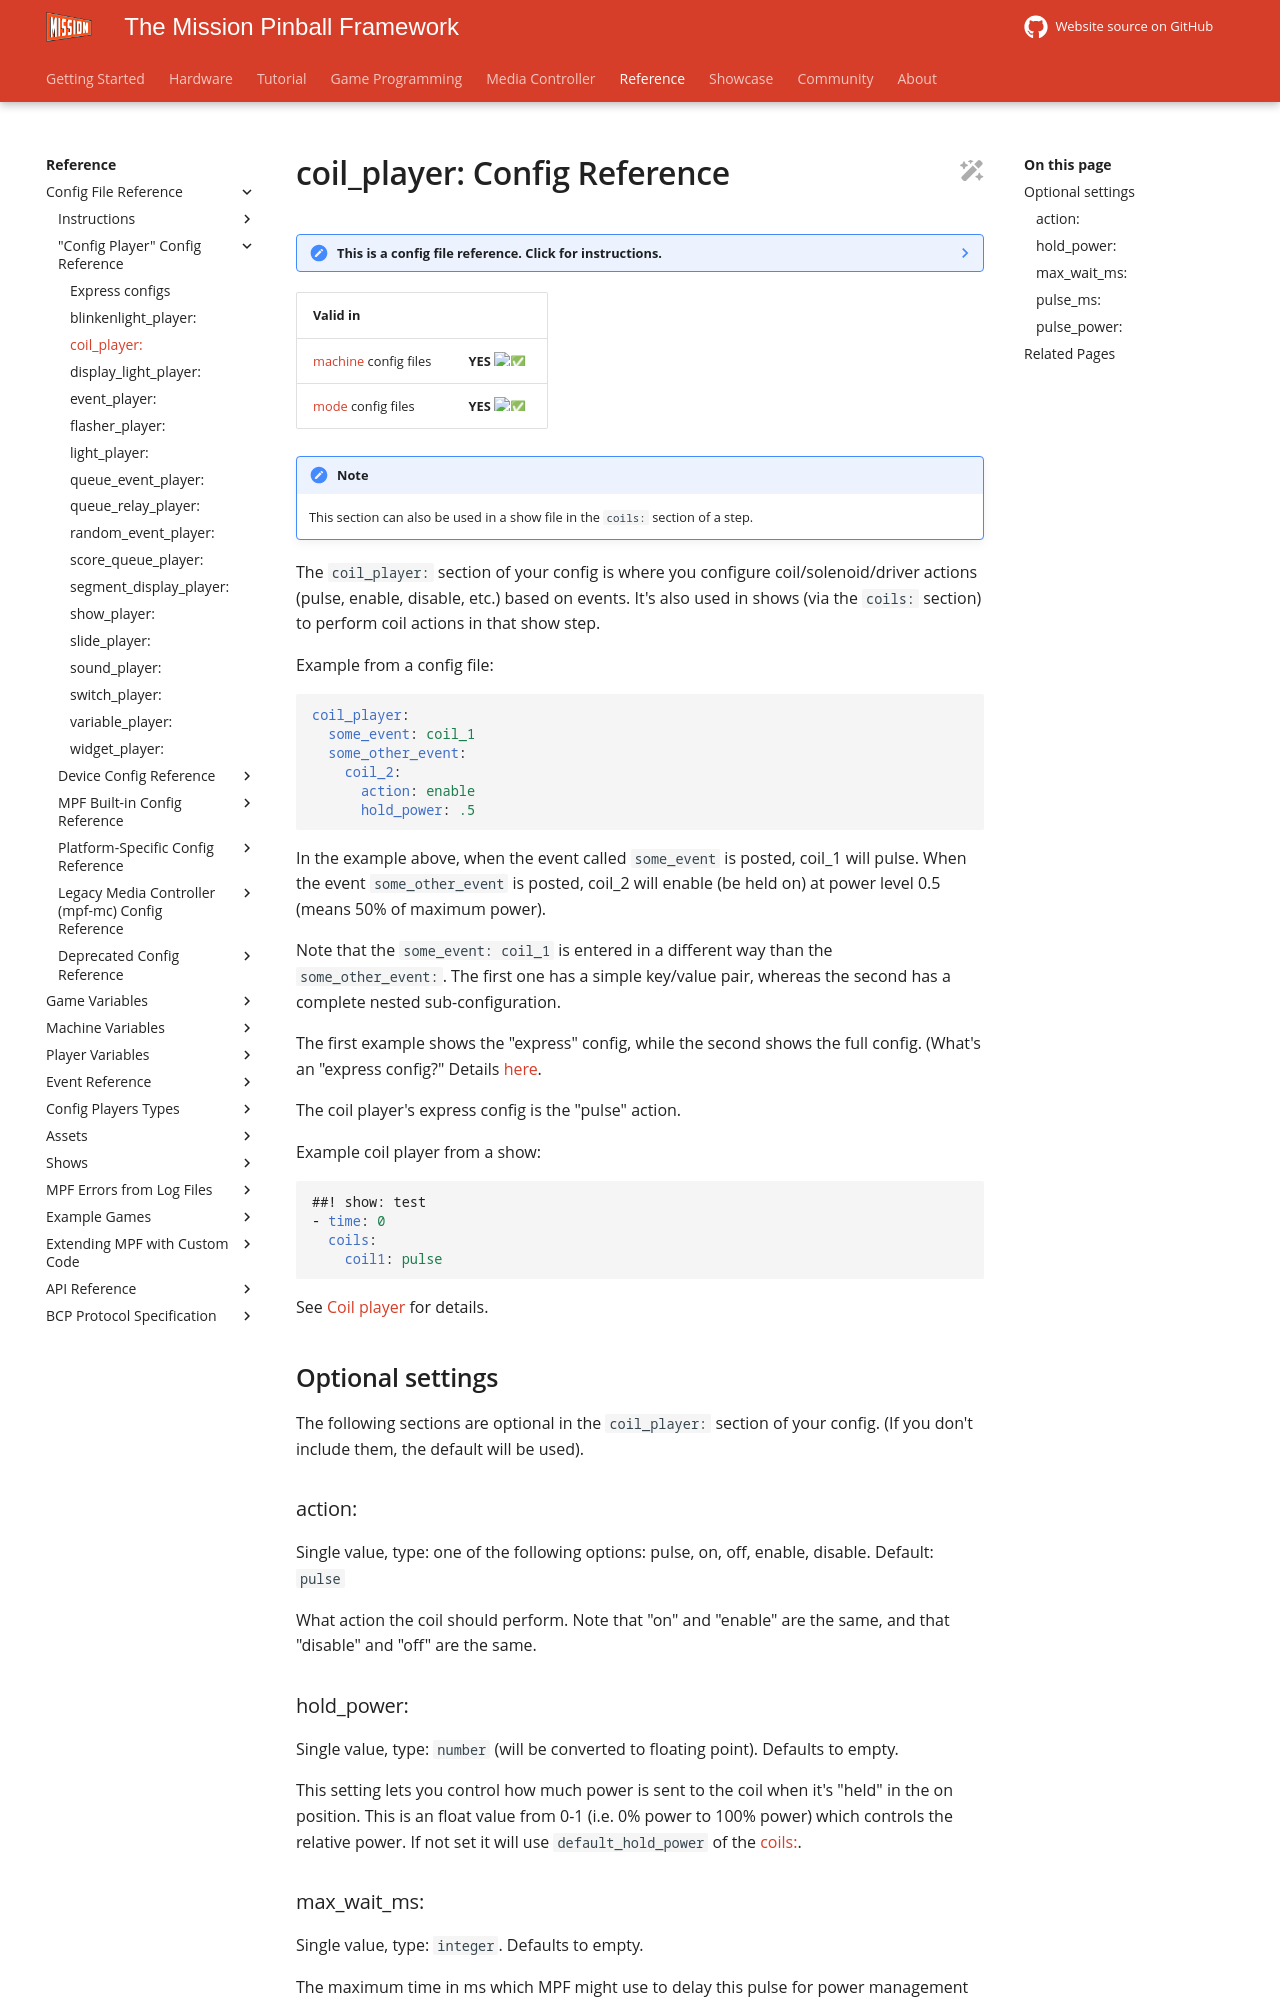

repository: missionpinball/mpf-docs · page: latest/config/coil_player/index.html · generator: mkdocs

---
title: "coil_player: Config Reference"
---

# coil_player: Config Reference

--8<-- "config_section.md"

| Valid in | |
|-----|:----:|
|[machine](instructions/machine_config.md) config files |**YES** :white_check_mark:|
|[mode](instructions/mode_config.md) config files|**YES** :white_check_mark:|

!!! note

    This section can also be used in a show file in the `coils:` section of
    a step.

The `coil_player:` section of your config is where you configure
coil/solenoid/driver actions (pulse, enable, disable, etc.) based on
events. It's also used in shows (via the `coils:` section) to perform
coil actions in that show step.

Example from a config file:

``` yaml
coil_player:
  some_event: coil_1
  some_other_event:
    coil_2:
      action: enable
      hold_power: .5
```

In the example above, when the event called `some_event` is posted,
coil_1 will pulse. When the event `some_other_event` is posted, coil_2
will enable (be held on) at power level 0.5 (means 50% of maximum
power).

Note that the `some_event: coil_1` is entered in a different way than
the `some_other_event:`. The first one has a simple key/value pair,
whereas the second has a complete nested sub-configuration.

The first example shows the "express" config, while the second shows
the full config. (What's an "express config?" Details
[here](config_players/express_config.md).

The coil player's express config is the "pulse" action.

Example coil player from a show:

``` yaml
##! show: test
- time: 0
  coils:
    coil1: pulse
```

See [Coil player](../config_players/coil_player.md) for
details.

## Optional settings

The following sections are optional in the `coil_player:` section of
your config. (If you don't include them, the default will be used).

### action:

Single value, type: one of the following options: pulse, on, off,
enable, disable. Default: `pulse`

What action the coil should perform. Note that "on" and "enable" are
the same, and that "disable" and "off" are the same.
